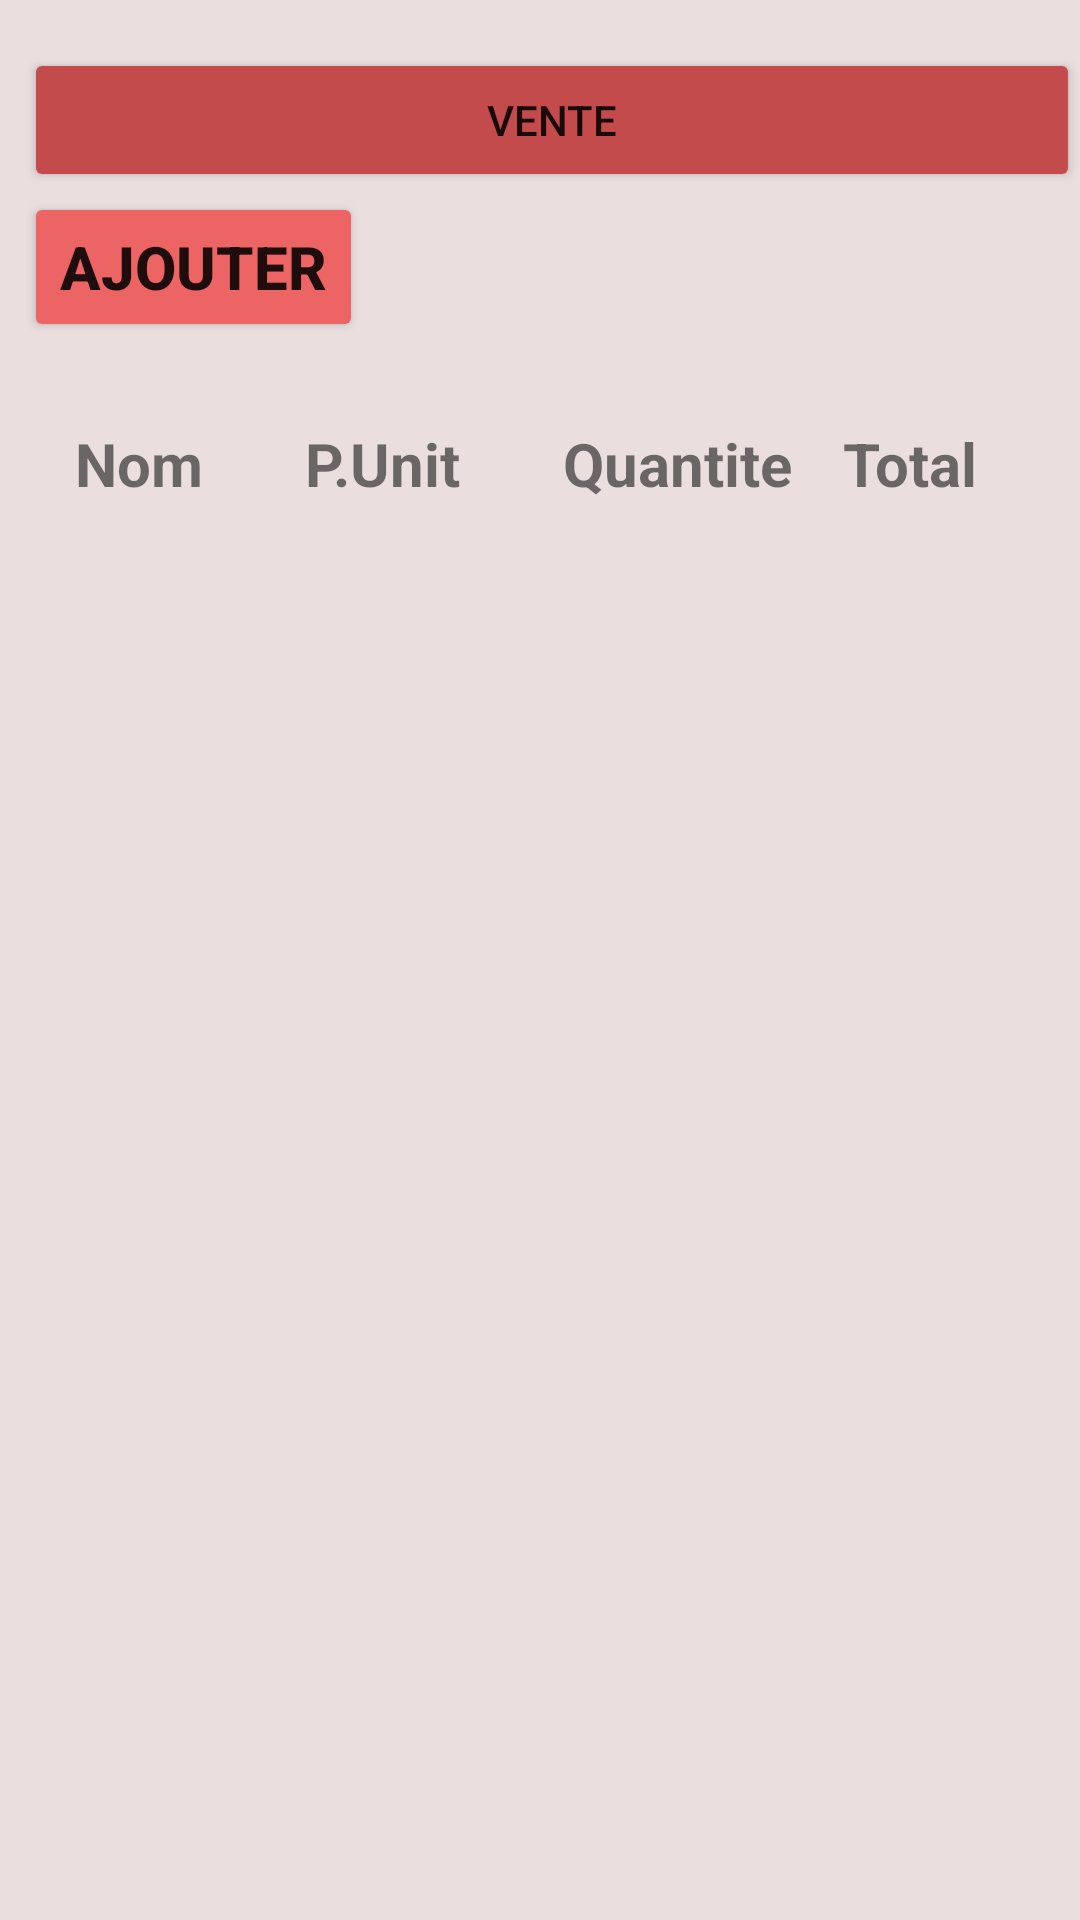

Reconstruct the res/layout file that produces this screen, plus the resources it refers to.
<!-- AndroidManifest.xml: application theme Theme.Zistock -->
<!-- res/layout/activity_vente.xml -->
<?xml version="1.0" encoding="utf-8"?>
<androidx.constraintlayout.widget.ConstraintLayout xmlns:android="http://schemas.android.com/apk/res/android"
    xmlns:app="http://schemas.android.com/apk/res-auto"
    xmlns:tools="http://schemas.android.com/tools"
    android:layout_width="match_parent"
    android:layout_height="match_parent"
    android:background="#EADEDE"
    tools:context=".Vente">

    <LinearLayout
        android:layout_width="match_parent"
        android:layout_height="wrap_content"
        android:layout_marginStart="8dp"
        android:layout_marginTop="16dp"
        android:orientation="vertical"
        app:layout_constraintStart_toStartOf="parent"
        app:layout_constraintTop_toTopOf="parent">

        <Button
            android:id="@+id/buttonss"
            android:layout_width="match_parent"
            android:layout_height="wrap_content"
            android:backgroundTint="#C34B4B"
            android:text="VENTE" />

        <Button
            android:id="@+id/ajoutvente"
            android:layout_width="wrap_content"
            android:layout_height="50dp"
            android:backgroundTint="#ED6464"
            android:onClick="ajoutvente"
            android:text="Ajouter"
            android:textAlignment="center"
            android:textSize="20sp"
            android:textStyle="bold" />

        <TextView
            android:id="@+id/pasvendu"
            android:layout_width="match_parent"
            android:layout_height="wrap_content"
            android:textAlignment="center"
            android:textSize="20sp"
            android:textStyle="italic" />

        <LinearLayout
            android:layout_width="match_parent"
            android:layout_height="40dp">

            <TextView
                android:id="@+id/textView10"
                android:layout_width="wrap_content"
                android:layout_height="wrap_content"
                android:layout_weight="1"
                android:text="Nom"
                android:textAlignment="center"
                android:textAllCaps="false"
                android:textSize="20sp"
                android:textStyle="bold" />

            <TextView
                android:id="@+id/textView9"
                android:layout_width="wrap_content"
                android:layout_height="wrap_content"
                android:layout_weight="1"
                android:text="P.Unit"
                android:textAlignment="center"
                android:textAllCaps="false"
                android:textSize="20sp"
                android:textStyle="bold" />

            <TextView
                android:id="@+id/textView7"
                android:layout_width="wrap_content"
                android:layout_height="wrap_content"
                android:layout_weight="1"
                android:text="Quantite"
                android:textAlignment="center"
                android:textAllCaps="false"
                android:textSize="20sp"
                android:textStyle="bold" />

            <TextView
                android:id="@+id/textView6"
                android:layout_width="wrap_content"
                android:layout_height="wrap_content"
                android:layout_weight="1"
                android:text="Total"
                android:textAllCaps="false"
                android:textSize="20sp"
                android:textStyle="bold" />
        </LinearLayout>

        <LinearLayout
            android:layout_width="match_parent"
            android:layout_height="wrap_content"
            android:orientation="vertical">

            <ListView
                android:id="@+id/listevente"
                android:layout_width="match_parent"
                android:layout_height="match_parent" />

        </LinearLayout>

    </LinearLayout>


</androidx.constraintlayout.widget.ConstraintLayout>
<!-- resources referenced by this layout -->
<resources>
  <style name="Theme.Zistock" parent="Theme.MaterialComponents.DayNight.DarkActionBar">
          
          <item name="colorPrimary">@color/teal_700</item>
          <item name="colorPrimaryVariant">@color/teal_200</item>
          <item name="colorOnPrimary">@color/white</item>
          
          <item name="colorSecondary">@color/teal_200</item>
          <item name="colorSecondaryVariant">@color/teal_700</item>
          <item name="colorOnSecondary">@color/black</item>
          
          <item name="android:statusBarColor" tools:targetApi="l">?attr/colorPrimaryVariant</item>
          
      </style>
  <color name="teal_700">#FF018786</color>
  <color name="teal_200">#FF03DAC5</color>
  <color name="white">#FFFFFFFF</color>
  <color name="black">#581616</color>
</resources>
